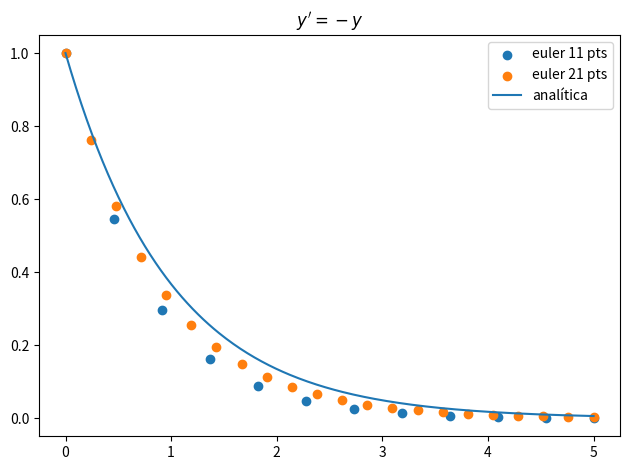
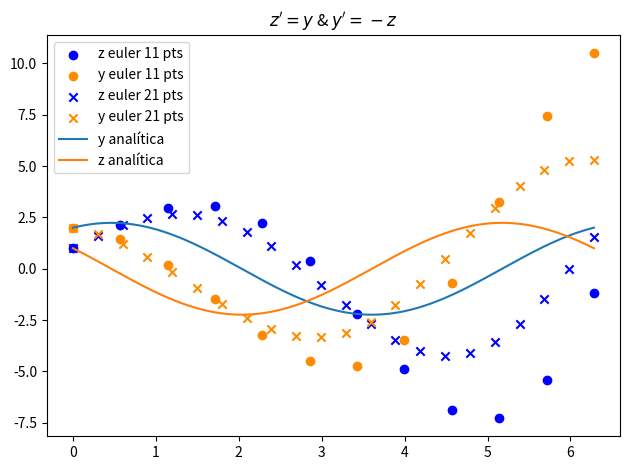
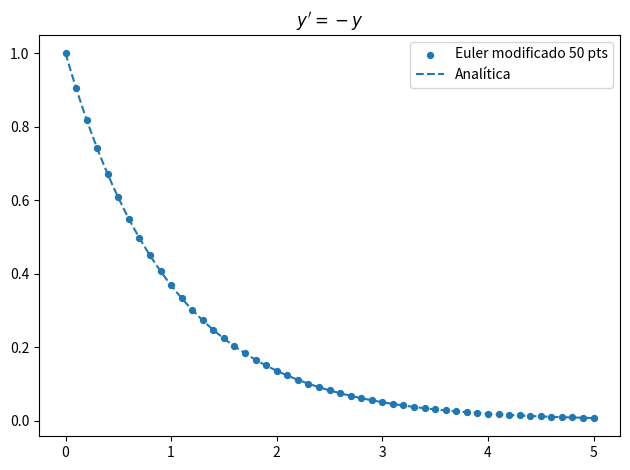
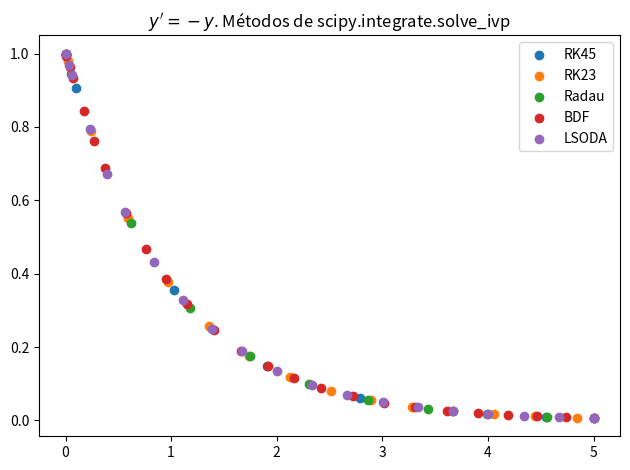

The matplotlib source for these figures, in order:
#!/usr/bin/env python3
import numpy as np
import matplotlib.pyplot as plt
from scipy.integrate import solve_ivp
import sympy as sp

### EULER Y RESOLUCION SIMBÓLICA ###

def euler(f, inter, wk, N):
    h = (inter[1] - inter[0]) / N
    tk = 0
    t = []
    w = []
    for k in range(N + 1):
        w.append(wk)
        t.append(tk)
        wk1 = wk + h * f(tk, wk)
        tk1 = tk + h
        tk = tk1
        wk = wk1
    return t, w

def f1(t, y): return -y
def f2(t, F): return np.array([F[1], -F[0]]).T

# resolución simbólica z' = y, y' = -z
t = sp.symbols('t', real=True)
y = sp.Function('y')
z = sp.Function('z')
edo2 = (sp.Eq(z(t).diff(t), y(t)), sp.Eq(y(t).diff(t), -z(t)))
ci2 = {y(0): 1, z(0): 2}
F2_sp = sp.dsolve(edo2, ics=ci2)
y2_sp = F2_sp[0].rhs
z2_sp = F2_sp[1].rhs
y2_np = sp.lambdify(t, y2_sp, 'numpy')
z2_np = sp.lambdify(t, z2_sp, 'numpy')
t2_representacion = np.linspace(0, 2*np.pi, 300)

# resolución numérica z' = y, y' = -z
t2_11pts, F2_11pts = euler(f2, (0, 2 * np.pi), np.array([1, 2]).T, 11)
z2_11pts = [i[0] for i in F2_11pts]
y2_11pts = [i[1] for i in F2_11pts]
t2_21pts, F2_21pts = euler(f2, (0, 2 * np.pi), np.array([1, 2]).T, 21)
z2_21pts = [i[0] for i in F2_21pts]
y2_21pts = [i[1] for i in F2_21pts]

# resolución y' = -y simbólica
ci1 = {y(0): 1}
edo1 = sp.Eq(y(t).diff(t), -y(t))
y1_sp = sp.dsolve(edo1, y(t), ics=ci1).rhs
y1_analitica = sp.lambdify(t, y1_sp, 'numpy')
t1_representacion = np.linspace(0, 5, 300)

# resolución y' = -y numérica
t1_11pts, y1_11pts = euler(f1, (0, 5), 1, 11)
t1_21pts, y1_21pts = euler(f1, (0, 5), 1, 21)

# representacion soluciones y' = -y
plt.figure()
plt.scatter(t1_11pts, y1_11pts, label='euler 11 pts')
plt.scatter(t1_21pts, y1_21pts, label='euler 21 pts')
plt.plot(t1_representacion, y1_analitica(
    t1_representacion), label='analítica')
plt.title(r'$y^\prime = -y$')
plt.legend()
plt.tight_layout()
plt.show()

# representacion soluciones z' = y, y' = -z
plt.figure()
plt.scatter(t2_11pts, z2_11pts, marker='o', c='b', label='z euler 11 pts')
plt.scatter(t2_11pts, y2_11pts, marker='o',
            c='darkorange', label='y euler 11 pts')
plt.scatter(t2_21pts, z2_21pts, marker='x', c='b', label='z euler 21 pts')
plt.scatter(t2_21pts, y2_21pts, marker='x',
            c='darkorange', label='y euler 21 pts')
plt.plot(t2_representacion, y2_np(t2_representacion), label='y analítica')
plt.plot(t2_representacion, z2_np(t2_representacion), label='z analítica')
plt.title(r'$z^\prime = y$ & $y^\prime = -z$')
plt.legend()
plt.tight_layout()
plt.show()


### RUNGE-KUTTA ###

def eulermod(f, inter, w0, N):
    h = (inter[1] - inter[0]) / N
    wi = w0
    ti = 0
    t = []
    w = []
    for k in range(N+1):
        t.append(ti)
        w.append(wi)
        k1 = f(ti, wi)
        k2 = f(ti + h, wi + h*k1)
        wi1 = wi + 0.5*h*(k1 + k2)
        ti1 = ti + h
        ti = ti1
        wi = wi1
    return t, w

# euler modificado para resolver y' = -y con 50 puntos
t1_rq, y1_rq = eulermod(f1, (0, 5), 1, 50)

fig3 = plt.figure()
plt.scatter(t1_rq, y1_rq, s=18, label='Euler modificado 50 pts')
plt.plot(t1_representacion, y1_analitica(
    t1_representacion), ls='--', label='Analítica')
plt.title(r'$y^\prime = -y$')
plt.legend()
plt.tight_layout()
plt.show()


### MÉTODOS DE SCIPY.INTEGRATE ####

# resolución de la edo1 mediante métodos de solve_ivp
sol1RK45 = solve_ivp(f1, (0, 5), [1], method='RK45')
sol1RK23 = solve_ivp(f1, (0, 5), [1], method='RK23')
sol1Radau = solve_ivp(f1, (0, 5), [1], method='Radau')
sol1BDF = solve_ivp(f1, (0, 5), [1], method='BDF')
sol1LSODA = solve_ivp(f1, (0, 5), [1], method='LSODA')

# representación
fig4 = plt.figure()
plt.scatter(sol1RK45.t, sol1RK45.y, label='RK45')
plt.scatter(sol1RK23.t, sol1RK23.y, label='RK23')
plt.scatter(sol1Radau.t, sol1Radau.y, label='Radau')
plt.scatter(sol1BDF.t, sol1BDF.y, label='BDF')
plt.scatter(sol1LSODA.t, sol1LSODA.y, label='LSODA')
plt.legend()
plt.title(r'$y^\prime = -y$. Métodos de scipy.integrate.solve_ivp')
plt.tight_layout()
plt.show()

# sistema ejemplo PDF PL
# t = sp.symbols('t', real=True)
# y = sp.Function('y')
# edo = sp.Eq(y(t).diff(t, t)-y(t).diff(t)+2*y(t), sp.exp(2*t)*sp.sin(t))
# ci = {y(0): -0.4, y(t).diff(t).subs(t, 0): -0.6}
# y_sp = sp.dsolve(edo, ics=ci).rhs
# y_np = sp.lambdify(t, y_sp, 'numpy')
# t = np.linspace(0, 5, 300)


# def f(t, F):
#     f1 = F[1]
#     f2 = 2*F[1]-2*F[0] + np.exp(2*t)*np.sin(t)
#     return np.array([f1, f2])

# t_euler, Z = euler(f, (0, 5), np.array([-0.4, -0.6]), 300)

# y_euler = [i[0] for i in Z]

# plt.figure()
# plt.plot(t_euler, y_euler)
# plt.plot(t, y_np(t))
# plt.show()
